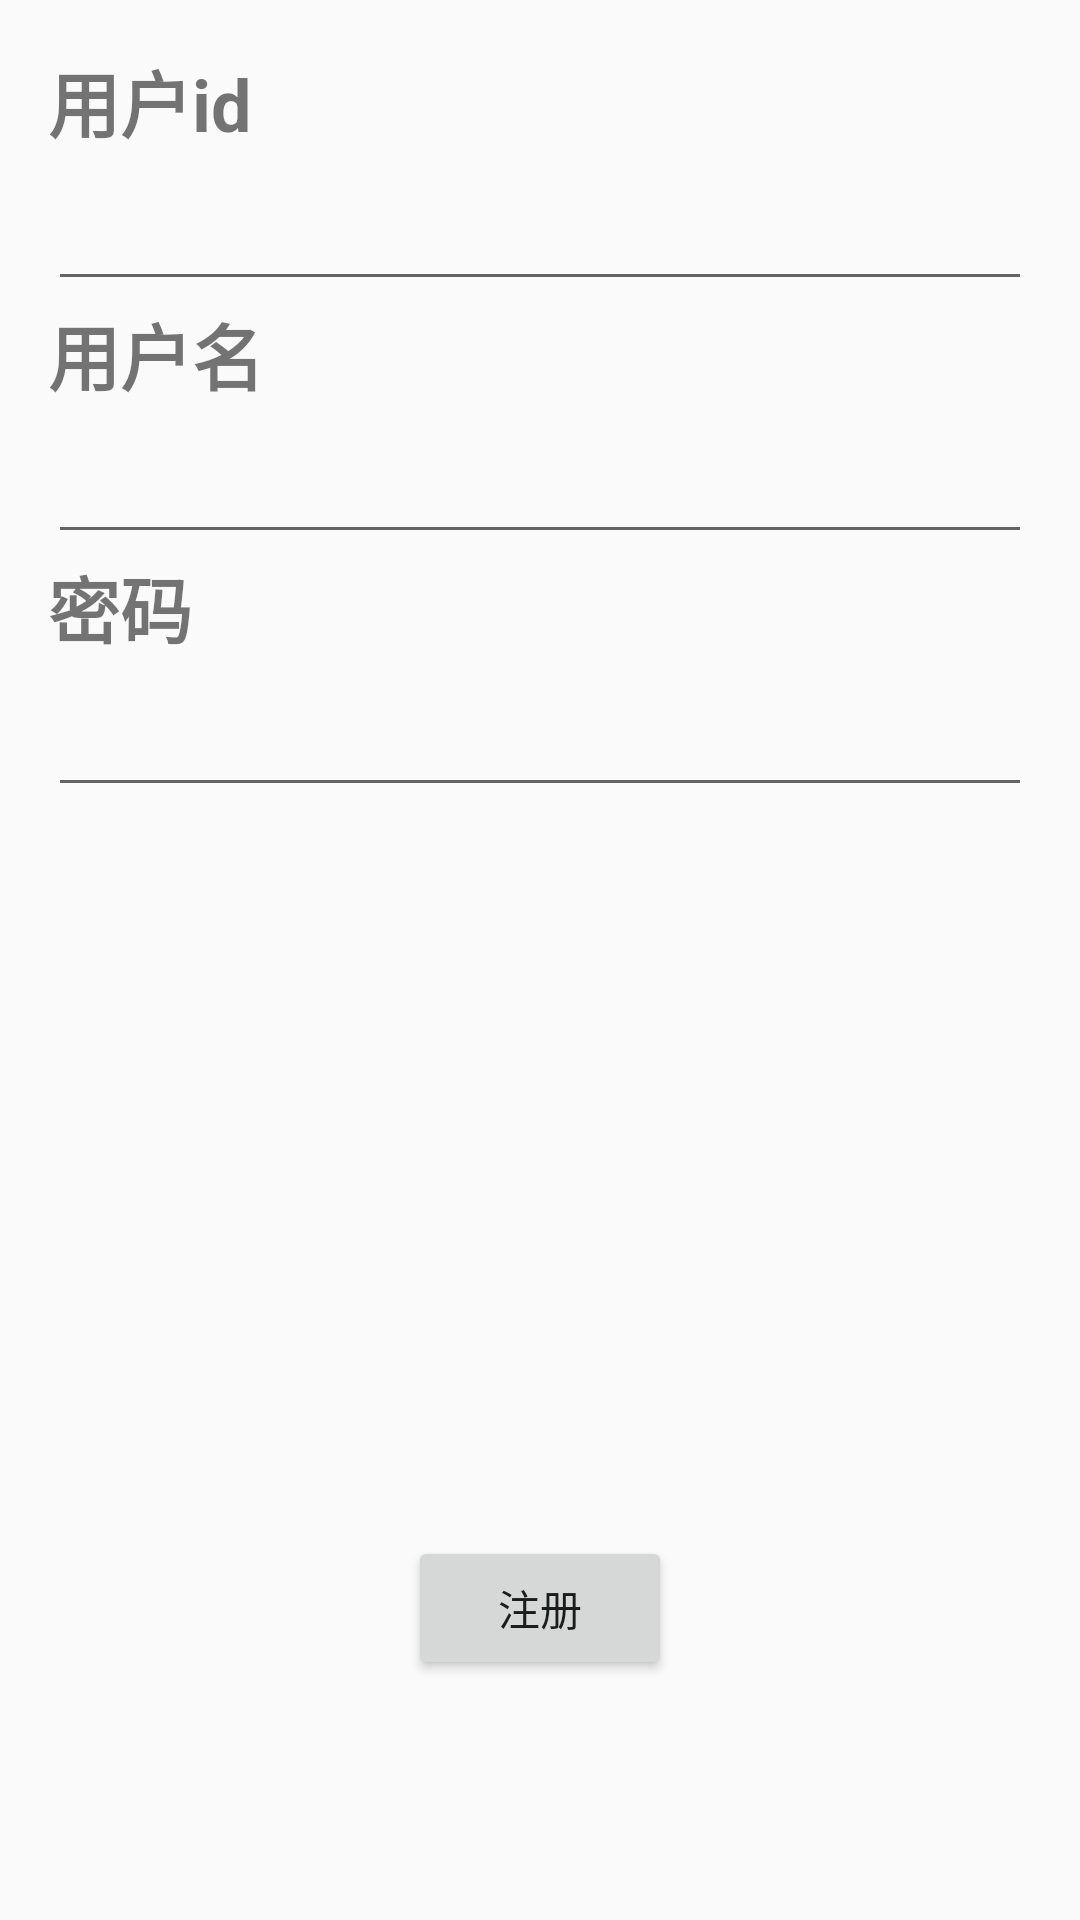

The Android layout XML behind this screen, and the referenced resources:
<!-- AndroidManifest.xml: application theme AppTheme -->
<!-- res/layout/activity_zhu_ce.xml -->
<?xml version="1.0" encoding="utf-8"?>
<RelativeLayout xmlns:android="http://schemas.android.com/apk/res/android"
    xmlns:tools="http://schemas.android.com/tools"
    android:id="@+id/activity_zhu_ce"
    android:layout_width="match_parent"
    android:layout_height="match_parent"
    android:paddingBottom="@dimen/activity_vertical_margin"
    android:paddingLeft="@dimen/activity_horizontal_margin"
    android:paddingRight="@dimen/activity_horizontal_margin"
    android:paddingTop="@dimen/activity_vertical_margin"
    tools:context="com.example.ice.test.ui.ZhuCeActivity">

    <LinearLayout
        android:layout_width="match_parent"
        android:layout_height="wrap_content"
        android:orientation="vertical">
    <TextView
        android:text="@string/userid"
        android:layout_width="match_parent"
        android:layout_height="wrap_content"
        android:textSize="24sp"
        android:textStyle="normal|bold" />
    <EditText
        android:id="@+id/zhuce_et_userid"
        android:layout_width="match_parent"
        android:layout_height="wrap_content"
        android:textSize="24sp" />
    <TextView
        android:text="用户名"
        android:layout_width="match_parent"
        android:layout_height="wrap_content"
        android:textSize="24sp"
        android:textStyle="normal|bold" />
    <EditText
        android:id="@+id/zhuce_et_username"
        android:layout_width="match_parent"
        android:layout_height="wrap_content"
        android:textSize="24sp" />
    <TextView
        android:text="密码"
        android:layout_width="match_parent"
        android:layout_height="wrap_content"
        android:textSize="24sp"
        android:textStyle="normal|bold" />
    <EditText
        android:id="@+id/zhuce_et_password"
        android:layout_width="match_parent"
        android:layout_height="wrap_content"
        android:textSize="24sp"
        android:inputType="textPassword" />

    </LinearLayout>

    <Button
        android:id="@+id/zhuce_bt_zhuce"
        android:layout_width="wrap_content"
        android:layout_height="wrap_content"
        android:text="@string/zhuce"
        android:layout_alignParentBottom="true"
        android:layout_centerHorizontal="true"
        android:layout_marginBottom="64dp" />
</RelativeLayout>
<!-- resources referenced by this layout -->
<resources>
  <dimen name="activity_horizontal_margin">16dp</dimen>
  <dimen name="activity_vertical_margin">16dp</dimen>
  <string name="userid">用户id</string>
  <string name="zhuce">注册</string>
  <style name="AppTheme" parent="Theme.AppCompat.Light.DarkActionBar">
          
          <item name="colorPrimary">@color/colorPrimary</item>
          <item name="colorPrimaryDark">@color/colorPrimaryDark</item>
          <item name="colorAccent">@color/colorAccent</item>
      </style>
  <color name="colorPrimary">#3F51B5</color>
  <color name="colorPrimaryDark">#303F9F</color>
  <color name="colorAccent">#FF4081</color>
</resources>
